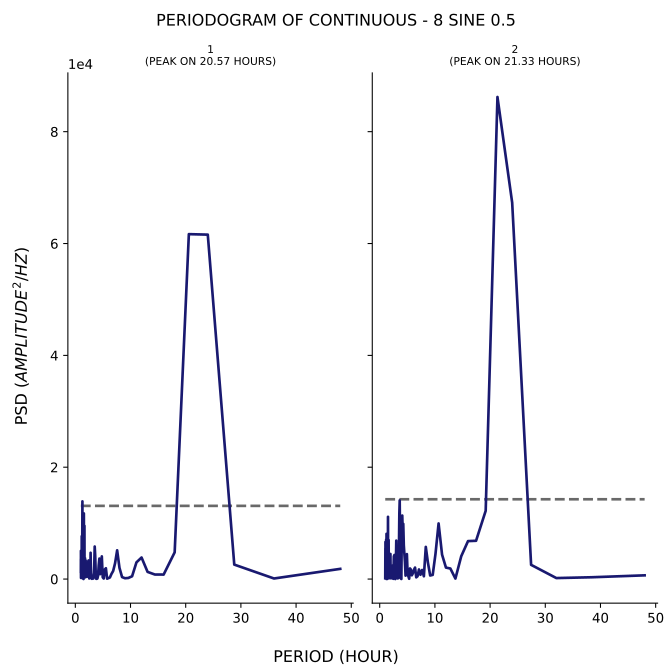

The file beside this chart, header and first rows:
test, period, psd
1, 48.0, 1825
1, 36.0, 104.2
1, 28.8, 2589
1, 24.0, 61591
1, 20.57, 61680
1, 18.0, 4781
1, 16.0, 804.2
1, 14.4, 818.2
1, 13.09, 1286
1, 12.0, 3856
1, 11.08, 2989
1, 10.29, 500.4
1, 9.6, 197.5
1, 9.0, 149.4
1, 8.471, 356.1
1, 8.0, 2006
1, 7.579, 5144
1, 7.2, 2826
1, 6.857, 1453
1, 6.545, 909.1
1, 6.261, 277.1
1, 6.0, 180.9
1, 5.76, 72.01
1, 5.538, 1937
1, 5.333, 1717
1, 5.143, 99.51
1, 4.966, 317.6
1, 4.8, 4056
1, 4.645, 1853
1, 4.5, 885
1, 4.364, 3668
1, 4.235, 2442
1, 4.114, 581.9
1, 4.0, 101.8
1, 3.892, 50.68
1, 3.789, 49.46
1, 3.692, 1174
1, 3.6, 4223
1, 3.512, 5818
1, 3.429, 2366
1, 3.349, 602.7
1, 3.273, 108.8
1, 3.2, 92.91
1, 3.13, 342.5
1, 3.064, 285.8
1, 3.0, 47.88
1, 2.939, 224.6
1, 2.88, 658.6
1, 2.824, 1108
1, 2.769, 4700
1, 2.717, 181
1, 2.667, 185.8
1, 2.618, 3023
1, 2.571, 3296
1, 2.526, 111.9
1, 2.483, 396.9
1, 2.441, 997.1
1, 2.4, 3328
1, 2.361, 3258
1, 2.323, 1911
... 271 more rows
